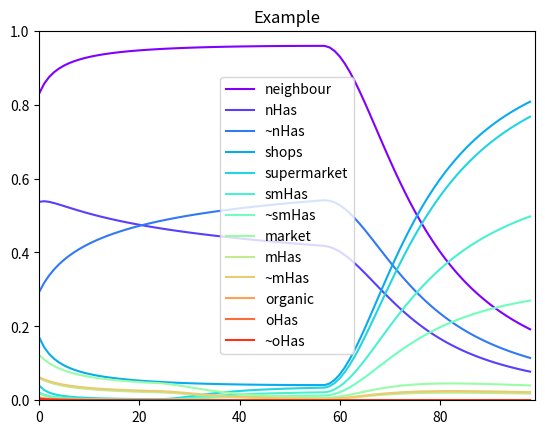

Write the Python code that produced this figure.
import random
import numpy as np
import matplotlib.pyplot as plt
import math

print("Hello!")


class Node:

    kinds = ["choiceOutcome", "choicePoint", "outcome", "decorative"]

    def __init__(self, name, parent, kind, credence, utility, probability):
        self.name = name
        self.parent = parent
        self.kind = kind
        self.children = []
        self.probability = probability
        self.credence = credence
        self.utility = utility

    def addChild(self, nodearg):
        self.children.append(nodearg)

    def checkChildren(self):
        if len(self.children) > 0:
            credSum = 0
            for child in self.children:
                credSum += child.credence

    def normaliseChildren(self):
        credSum = 0
        for child in self.children:
            credSum += child.credence
        for child in self.children:
            child.credence = child.credence/credSum


class Instance:

    def __init__(self):
        self.initialNode = Node("start", "", "decorative", 1, 0, 1)
        self.iteration = 1
        self.step = 0.25
        self.history = []

    def findNode(self, name):
        result = self.findNodeHelper(self.initialNode, name)
        if result:
            return result

    def findNodeHelper(self, node, argName):
        if node.name == argName:
            return node
        elif len(node.children) > 0:
            for child in node.children:
                result = self.findNodeHelper(child, argName)
                if result:
                    return result
        else:
            return None

    def addNode(self, node):
        parent = self.findNode(node.parent)
        if parent is not None:
            parent.addChild(node)
            print("added " + node.name + " to " + parent.name)
        else:
            print("parent not found")

    def print(self):
        self.printHelper(self.initialNode, 0)

    def printHelper(self, node, indent):
        print(" " * indent + "|" + node.name + " => (u: " + str(node.utility) + ", c: " + str(node.credence) + ", p: " + str(node.probability) + ")" )
        if len(node.children) > 0:
            for child in node.children:
                self.printHelper(child, indent + 1)

    def calcEUName(self, nodeName):

        startNode = self.findNode(nodeName)
        table = []
        self.calcEUHelper(startNode, 1, table)
        EU = 0
        for item in table:
            EU += item[1][0] * item[1][1]
        return table

    def calcEUNode(self, node):

        table = []
        self.calcEUHelper(node, 1, table)
        EU = 0
        for item in table:
            EU += item[1][0] * item[1][1]
        return EU
        # return table

    def calcEUHelper(self, startNode, currentCredence, table):
        if len(startNode.children) == 0:
            table.append([startNode.name, [currentCredence, startNode.utility]])
        else:
            for child in startNode.children:
                self.calcEUHelper(child, currentCredence * child.credence, table)

    def updateStatesOfNatureFromNode(self, startNode, iteration):
        self.updateStatesOfNatureFromNodeHelper(startNode, startNode.credence, iteration)
        self.normaliseAllNodes()

    def updateStatesOfNatureFromNodeHelper(self, startNode, totalCredence, iteration):
        if startNode.kind == "outcome":
            # Increasing iteration should reduce distance
            distance = startNode.probability - startNode.credence
            newCredence = startNode.credence + distance/(iteration*20) # random.uniform(max(0,(1/distance)), min(1,1/distance))
            # Currently this enforces that probability and credences are always fairly well aligned
            startNode.credence = newCredence

                 # (startNode.probability + (math.sin(iteration/10)))
                                                           #random.uniform(max(0, startNode.probability - distance), min(1, startNode.probability + distance))))
            #random.uniform(max(0, startNode.probability - distance), min(1, startNode.probability + distance))
        else:
            for child in startNode.children:
                # Only change credence with choice, not outcome
                newCredence = startNode.credence
                if startNode.kind == "choiceOutcome":
                    newCredence = newCredence * startNode.credence
                self.updateStatesOfNatureFromNodeHelper(child, newCredence, iteration)

    def normaliseAllNodes(self):
        self.normaliseNodesHelper(self.initialNode)

    def normaliseNodesHelper(self, node):
        node.normaliseChildren()
        for child in node.children:
            self.normaliseNodesHelper(child)

    def simpleUpdateNode(self, node):

        if len(node.children) > 0:

            update = False
            childEU = []

            for child in node.children:
                childEU.append(self.simpleUpdateNode(child))
                if child.kind == "choiceOutcome":
                    update = True

            statusQuo = sum(childEU)

            if update:
                # If updating, then adjust credence in choices
                childCov = []
                for index in range(len(childEU)):
                    childCov.append(max(0, (childEU[index]/node.children[index].credence) - statusQuo))
                covSum = sum(childCov)

                for childIndex in range(len(childEU)):
                    childCredence = node.children[childIndex].credence
                    node.children[childIndex].credence = (childCredence + childCov[childIndex])/(1 + covSum)
                # Now credences are updated, recalculate EU of current node
                return node.credence * self.calcEUNode(node.children[childIndex])

            else:
                # Else, the statusQuo is the same as the EU
                return node.credence * statusQuo

        else:
            # If no children, then calculate the EU of the terminal point
            return node.credence * node.utility

    def simpleUpdate(self, iterations):
        for i in range(0, iterations):
            # 1. 'process information'
            self.updateStatesOfNatureFromNode(test.findNode("start"), self.iteration)
            # 2. update nodes 'from ends to means'
            self.simpleUpdateNode(self.initialNode)
            self.iteration += self.step
            self.history.append(self.calculateTotalCredences())

    def getNodes(self):
        nodeList = []
        self.addSubNodeNamesToList(self.initialNode, nodeList)
        return nodeList

    def addSubNodeNamesToList(self, node, list):
        list.append(node.name)
        for child in node.children:
            self.addSubNodeNamesToList(child, list)

    def calculateTotalCredences(self):
        credenceList = []
        self.calculateTotalCredencesHelper(self.initialNode, 1, credenceList)
        return credenceList

    def calculateTotalCredencesHelper(self, node, credence, list):
        list.append(node.credence * credence)
        for child in node.children:
            self.calculateTotalCredencesHelper(child, credence * node.credence, list)

    def getHistory(self):
        histList = []
        for name in self.getNodes():
            histList.append([name])
        for line in self.history:
            for index in range(len(histList)):
                histList[index].append(line[index])
        return histList

    def sampleFromHistory(self, step):
        histList = []
        for name in self.getNodes()[1:]:
            histList.append([name])
        for lineIndex in range(1, len(self.history), step):
            for index in range(len(histList)):
                histList[index].append(self.history[lineIndex][index + 1])
        return histList

    def plotHistory(self, step):

        fig = plt.figure()
        ax = fig.add_subplot(1, 1, 1)
        cmap = plt.cm.get_cmap(plt.cm.rainbow, 1000)

        testHistory = self.sampleFromHistory(step)

        legend = []
        for index in range(len(testHistory)):
            legend.append(testHistory[index][0])
            # ydata = testHistory[index][1:]
            ax.plot([i for i in range(len(testHistory[index][1:]))], testHistory[index][1:],
                    label=testHistory[index][0], color=cmap(index*20))

        plt.legend(legend, loc=0)
        ax.set_xlim([0, len(testHistory[index][1:])])
        ax.set_ylim([0, 1])
        ax.set_title('Example')
        plt.show()


test = Instance()
test.findNode("start")
test.addNode(Node("neighbour", "start", "choiceOutcome", .7, 0, .7))
test.addNode(Node("nHas", "neighbour", "outcome", .7, 4, .1))
test.addNode(Node("~nHas", "neighbour", "outcome", .3, -6, .9))
test.addNode(Node("shops", "start", "choiceOutcome", .3, 0, .3))
test.addNode(Node("supermarket", "shops", "choiceOutcome", 0.5, 0, 0.8))
test.addNode(Node("smHas", "supermarket", "outcome", 0.5, 3, 0.8))
test.addNode(Node("~smHas", "supermarket", "outcome", 0.5, -4, 0.2))
test.addNode(Node("market", "shops", "choiceOutcome", 0.5, 0, 0.2))
test.addNode(Node("mHas", "market", "outcome", 0.5, 4, 0.4))
test.addNode(Node("~mHas", "market", "outcome", 0.5, -3, 0.6))
test.addNode(Node("organic", "shops", "choiceOutcome", 0.1, 0, 0.2))
test.addNode(Node("oHas", "organic", "outcome", 0.5, 6, 0.3))
test.addNode(Node("~oHas", "organic", "outcome", 0.5, -7, 0.7))
test.print()
# print(test.calcEUName("start"))
# print(test.calcEUName("x"))
# print(test.calcEUName("y"))
# test.updateStatesOfNatureFromNode(test.findNode("start"))

test.simpleUpdate(100)
test.plotHistory(1)

# xdata = np.random.random([2, 10])
# print(xdata)




